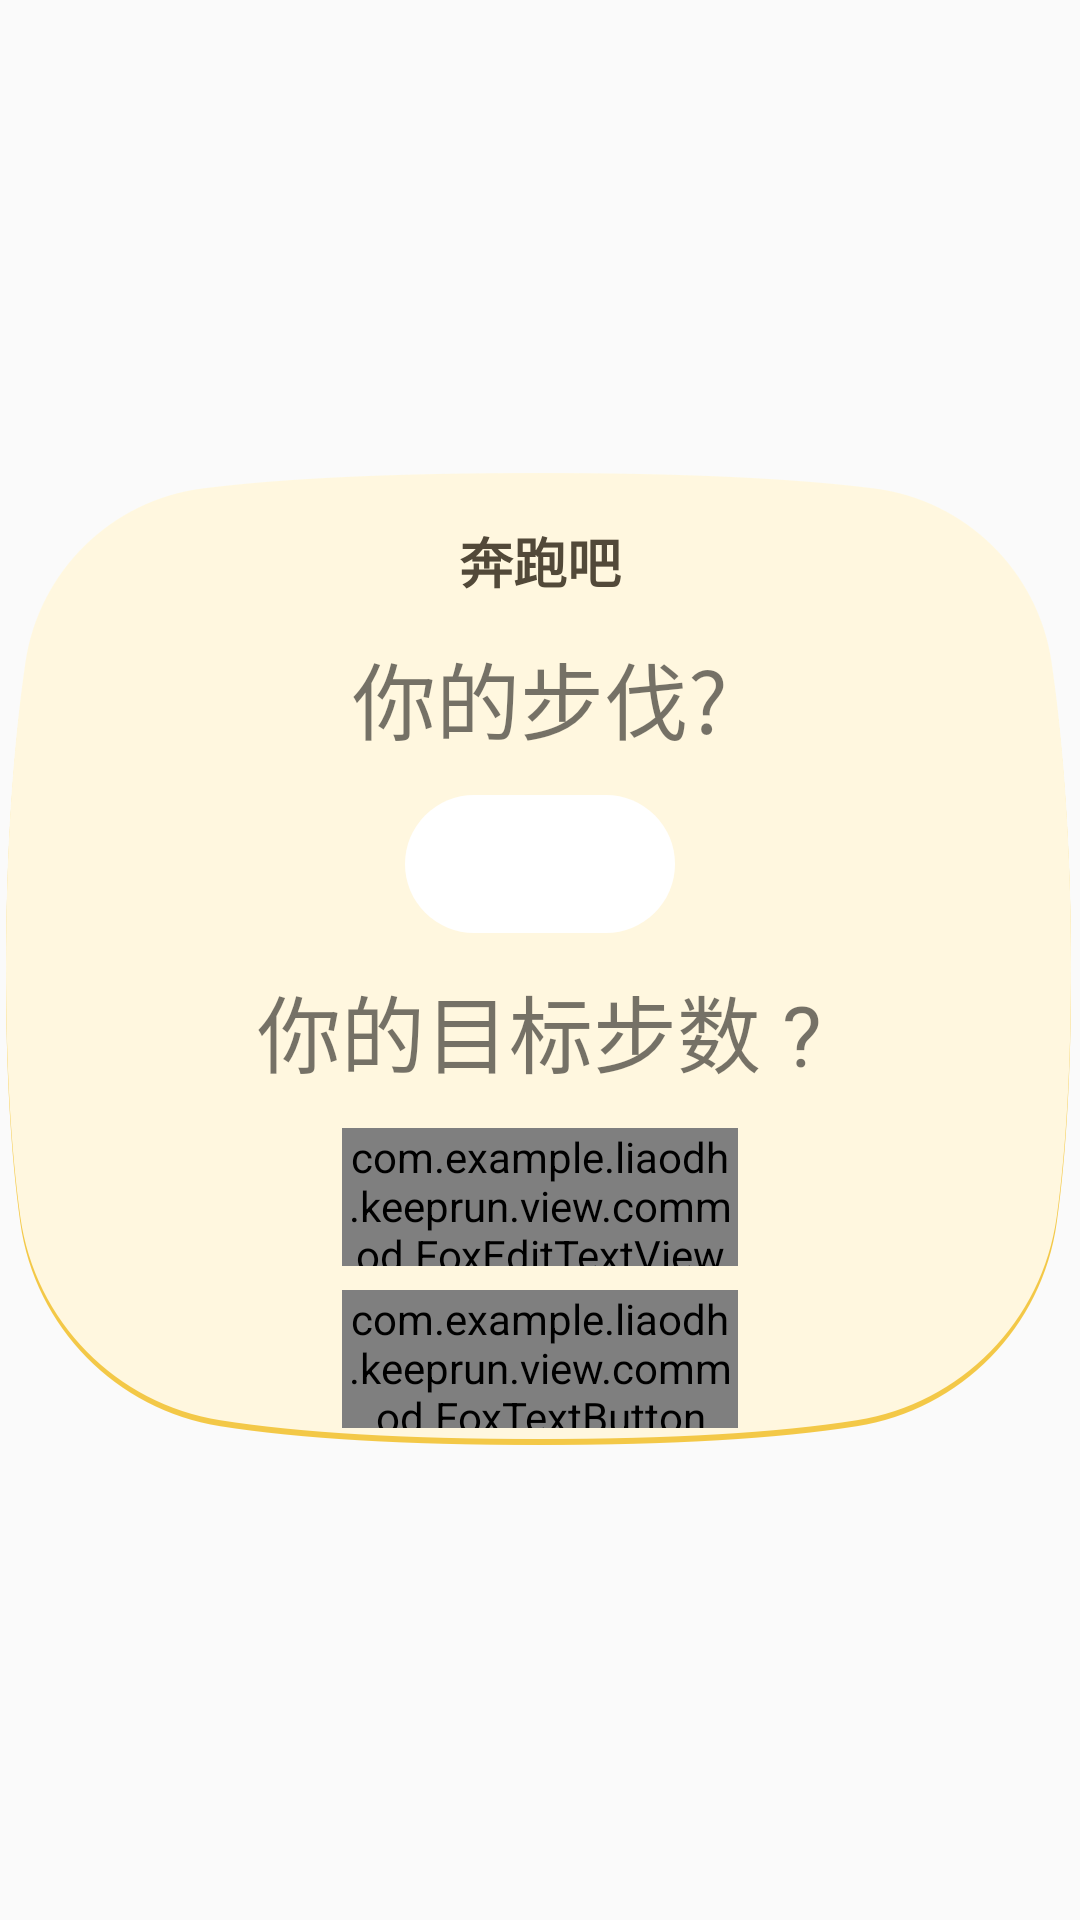

The Android layout XML behind this screen, and the referenced resources:
<!-- AndroidManifest.xml: application theme AppTheme -->
<!-- res/layout/logindialog_fragment_step.xml -->
<?xml version="1.0" encoding="utf-8"?>
<layout xmlns:android="http://schemas.android.com/apk/res/android">

    <data>

    </data>

    <LinearLayout
        android:layout_width="match_parent"
        android:layout_height="match_parent"
        android:gravity="center">

        <RelativeLayout
            android:layout_width="395.5dp"
            android:layout_height="329dp">


            <LinearLayout
                android:layout_width="356dp"
                android:layout_height="324dp"
                android:layout_centerInParent="true"
                android:layout_marginTop="5dp"
                android:background="@drawable/bg_dialog_fragment_login_netease_email"
                android:orientation="vertical">

                <TextView
                    android:id="@+id/title"
                    android:layout_width="match_parent"
                    android:layout_height="wrap_content"
                    android:layout_gravity="center"
                    android:layout_marginTop="16dp"
                    android:gravity="center"
                    android:text="奔跑吧"
                    android:textColor="#524939"
                    android:textSize="18sp"
                    android:textStyle="bold" />

                <TextView
                    android:id="@+id/height"
                    android:layout_width="wrap_content"
                    android:layout_height="wrap_content"
                    android:layout_gravity="center"
                    android:layout_marginTop="12dp"
                    android:text="你的步伐?"
                    android:textSize="28sp" />

                <TextView
                    android:id="@+id/user_height"
                    android:layout_width="90dp"
                    android:layout_height="46dp"
                    android:layout_gravity="center"
                    android:layout_marginTop="12dp"
                    android:background="@drawable/bg_shape_fox_edit_text"
                    android:gravity="center"
                    android:maxLength="8"
                    android:minWidth="194dp"
                    android:singleLine="true"
                    android:textSize="20sp" />

                <TextView
                    android:id="@+id/weight"
                    android:layout_width="wrap_content"
                    android:layout_height="wrap_content"
                    android:layout_gravity="center"
                    android:layout_marginTop="12dp"
                    android:text="你的目标步数 ?"
                    android:textSize="28sp" />

                <com.example.liaodh.keeprun.view.commod.FoxEditTextView
                    android:id="@+id/user_weight"
                    android:layout_width="132dp"
                    android:layout_height="46dp"
                    android:layout_gravity="center"
                    android:layout_marginTop="12dp"
                    android:background="@drawable/bg_shape_fox_edit_text"
                    android:gravity="center"
                    android:inputType="number"
                    android:maxLength="8"
                    android:singleLine="true"
                    android:textSize="20sp" />

                <com.example.liaodh.keeprun.view.commod.FoxTextButton
                    android:id="@+id/login"
                    android:layout_width="132dp"
                    android:layout_height="46dp"
                    android:layout_gravity="center"
                    android:layout_marginTop="8dp"
                    android:background="@drawable/send_verify"
                    android:gravity="center"
                    android:text="下一步"
                    android:textColor="#777777"
                    android:textSize="16sp" />
            </LinearLayout>


        </RelativeLayout>
    </LinearLayout>

</layout>
<!-- resources referenced by this layout -->
<resources>
  <!-- drawable bg_dialog_fragment_login_netease_email: png bitmap (drawable, 57209 bytes) -->
  <!-- drawable bg_shape_fox_edit_text (drawable) -->
  <?xml version="1.0" encoding="utf-8"?>
  <shape xmlns:android="http://schemas.android.com/apk/res/android"
      android:shape="rectangle">
      <solid android:color="#ffffff"/>
      <corners android:radius="23dp"/>
  </shape>
  <!-- drawable send_verify: png bitmap (drawable, 6405 bytes) -->
  <style name="AppTheme" parent="Theme.AppCompat.Light.NoActionBar">
          
          <item name="colorPrimary">@color/colorPrimary</item>
          <item name="colorPrimaryDark">@color/colorPrimaryDark</item>
          <item name="colorAccent">@color/colorAccent</item>
          
          <item name="android:windowNoTitle">true</item>
      </style>
  <color name="colorPrimary">#3F51B5</color>
  <color name="colorPrimaryDark">#303F9F</color>
  <color name="colorAccent">#FF4081</color>
</resources>
